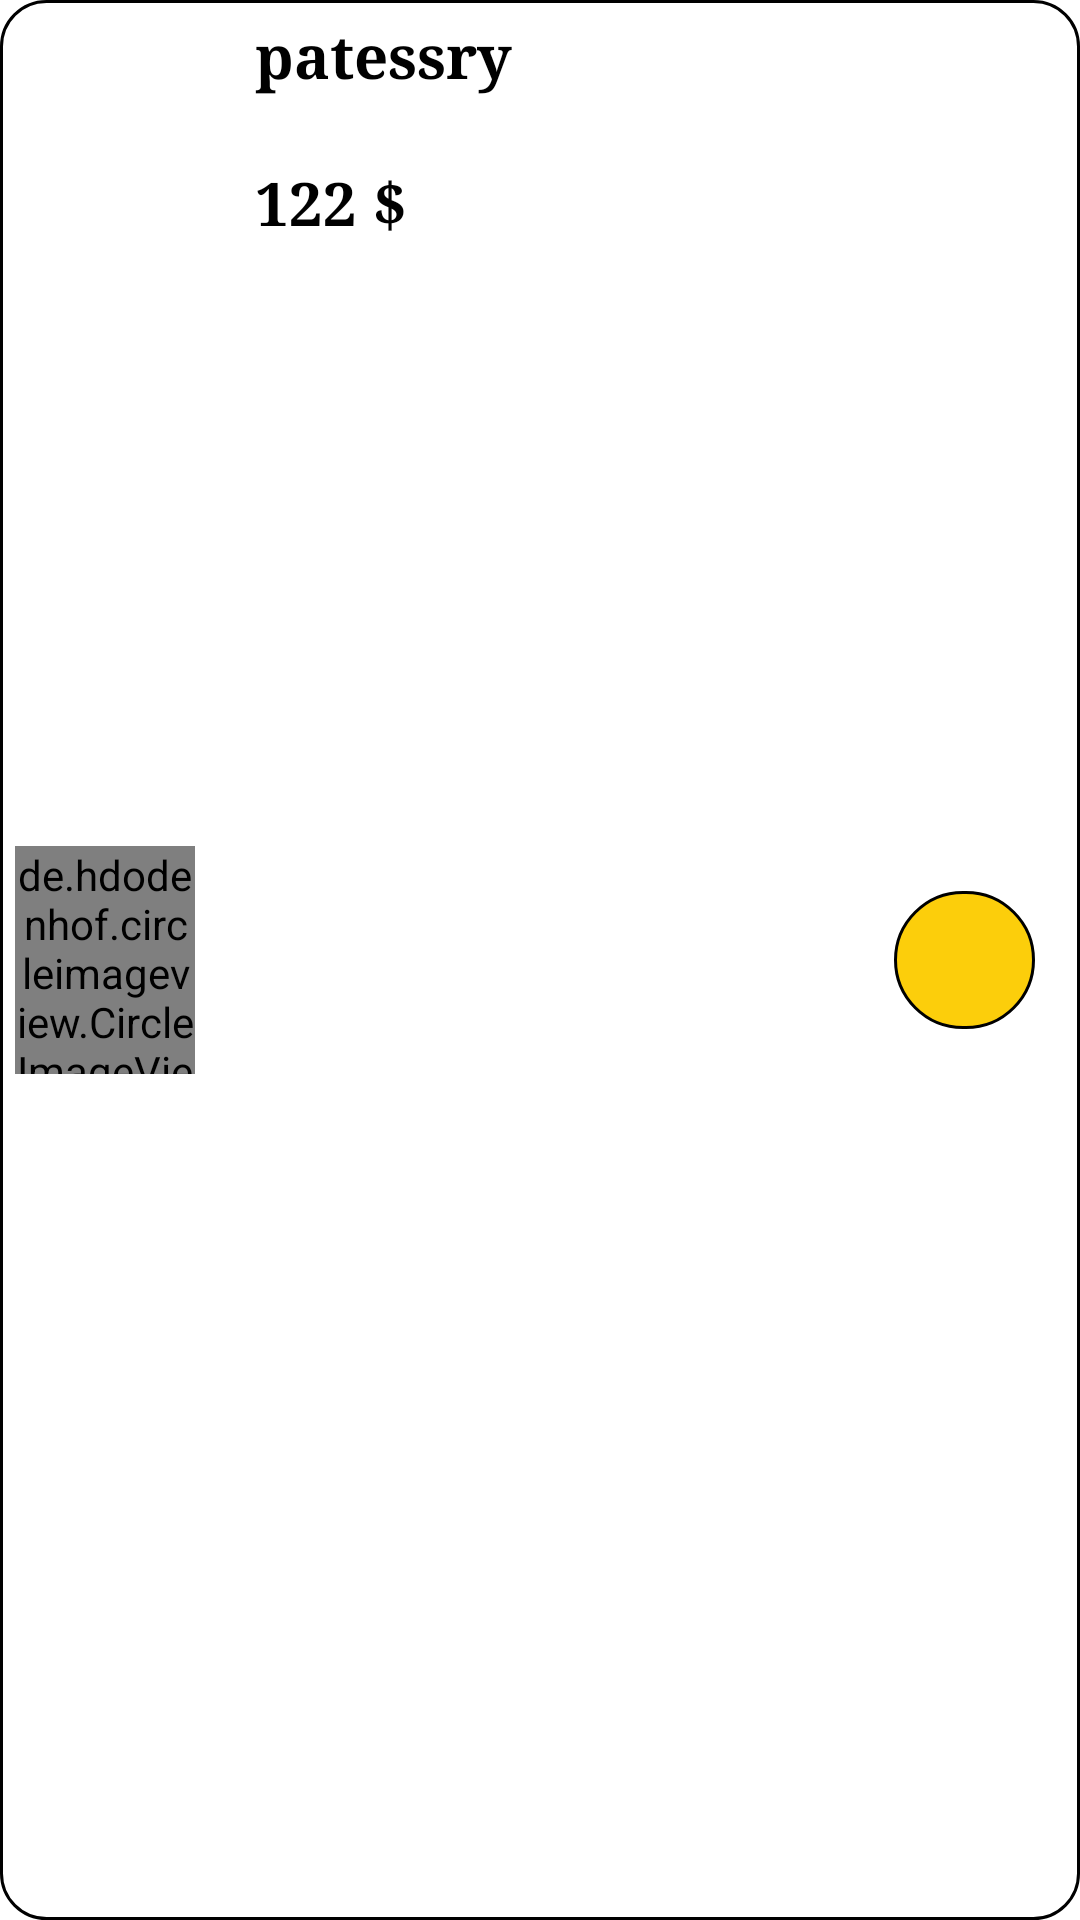

Reconstruct the res/layout file that produces this screen, plus the resources it refers to.
<!-- AndroidManifest.xml: application theme Theme.MasterChef_App -->
<!-- res/layout/search_food_view_holder.xml -->
<?xml version="1.0" encoding="utf-8"?>
<RelativeLayout xmlns:android="http://schemas.android.com/apk/res/android"
    android:layout_width="match_parent"
    android:layout_height="wrap_content"
    android:layout_margin="5dp"
    android:background="@drawable/category_backround"
    >

    <de.hdodenhof.circleimageview.CircleImageView
        android:id="@+id/search_food_pic_VH"
        android:layout_width="60dp"
        android:layout_height="76dp"
        android:layout_alignParentLeft="true"
        android:src="@drawable/patesry"
        android:layout_centerVertical="true"
        android:layout_marginStart="5dp"
        />
    <TextView
        android:id="@+id/search_food_title_VH"
        android:layout_width="wrap_content"
        android:layout_height="wrap_content"
        android:text="patessry"
        android:fontFamily="serif"
        android:layout_marginStart="20dp"
        android:layout_toRightOf="@+id/search_food_pic_VH"
        android:textColor="@color/black"
        android:textSize="20sp"
        android:textStyle="bold"
        android:layout_marginTop="5dp"/>
    <TextView
        android:id="@+id/search_food_price_VH"
        android:layout_width="wrap_content"
        android:layout_height="wrap_content"
        android:text="122 $"
        android:fontFamily="serif"
        android:layout_marginStart="20dp"
        android:layout_toRightOf="@+id/search_food_pic_VH"
        android:layout_below="@+id/search_food_title_VH"
        android:textColor="@color/black"
        android:textSize="20sp"
        android:textStyle="bold"
        android:layout_marginBottom="5dp"
        android:layout_marginTop="22dp"/>

    <ImageButton
        android:id="@+id/search_food_showdetails_VH"
        android:layout_width="47dp"
        android:layout_height="46dp"
        android:layout_alignParentRight="true"
        android:layout_centerVertical="true"
        android:layout_marginEnd="15dp"
        android:background="@drawable/orange_btns_backround"
        android:src="@drawable/black_add_icon" />
</RelativeLayout>
<!-- resources referenced by this layout -->
<resources>
  <color name="black">#FF000000</color>
  <!-- drawable category_backround (drawable) -->
  <?xml version="1.0" encoding="utf-8"?>
  <selector xmlns:android="http://schemas.android.com/apk/res/android">
      <item >
          <shape  android:shape="rectangle">
              <solid
                  android:color="@color/white"/>
              <corners android:radius="15dp"/>
              <stroke
                  android:color="@color/black"
                  android:width="1dp"/>
          </shape>
  
      </item>
  </selector>
  <!-- drawable orange_btns_backround (drawable) -->
  <?xml version="1.0" encoding="utf-8"?>
  <selector xmlns:android="http://schemas.android.com/apk/res/android">
      <item >
          <shape  android:shape="rectangle">
              <solid
                  android:color="@color/orange"/>
              <corners android:radius="50dp"/>
              <stroke
                  android:color="@color/black"
                  android:width="1dp"/>
          </shape>
  
      </item>
  </selector>
  <!-- drawable patesry: png bitmap (drawable, 246215 bytes) -->
  <style name="Theme.MasterChef_App" parent="Base.Theme.MasterChef_App" />
  <color name="white">#FFFFFFFF</color>
  <color name="orange">#FCCE0B</color>
  <style name="Base.Theme.MasterChef_App" parent="Theme.MaterialComponents.Light.NoActionBar">
          
          
          <item name="colorPrimaryDark">@color/orange</item>
          <item name="colorSecondary">@color/red</item>
          <item name="colorOnSecondary">@color/white</item>
      </style>
  <color name="red">#D84012</color>
</resources>
